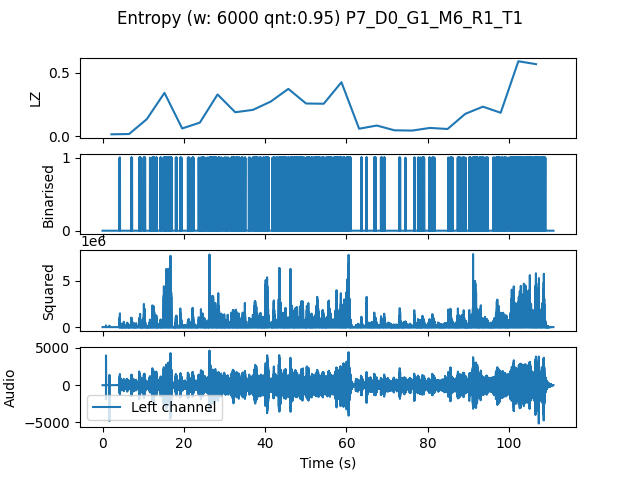

Data behind this chart, as committed beside it:
, t0, LZ, CTW
mean, 152895, 0.2032, 0.3008
0.0, 0.0, 0.01464, 0.04878
4.354, 4.354, 0.01673, 0.01984
8.707, 8.707, 0.1339, 0.1866
13.06, 13.06, 0.341, 0.5234
17.41, 17.41, 0.06066, 0.102
21.77, 21.77, 0.1067, 0.1774
26.12, 26.12, 0.3284, 0.4611
30.48, 30.48, 0.1883, 0.3484
34.83, 34.83, 0.2071, 0.3691
39.18, 39.18, 0.2719, 0.5334
43.54, 43.54, 0.3723, 0.407
47.89, 47.89, 0.2573, 0.3167
52.24, 52.24, 0.2552, 0.4472
56.6, 56.6, 0.4246, 0.5102
60.95, 60.95, 0.05857, 0.08089
65.31, 65.31, 0.08367, 0.1031
69.66, 69.66, 0.04602, 0.07219
74.01, 74.01, 0.04393, 0.06619
78.37, 78.37, 0.06485, 0.1111
82.72, 82.72, 0.05648, 0.08137
87.07, 87.07, 0.1757, 0.3712
91.43, 91.43, 0.2322, 0.445
95.78, 95.78, 0.1841, 0.3442
100.1, 100.1, 0.5899, 0.7206
104.5, 104.5, 0.5669, 0.6718
